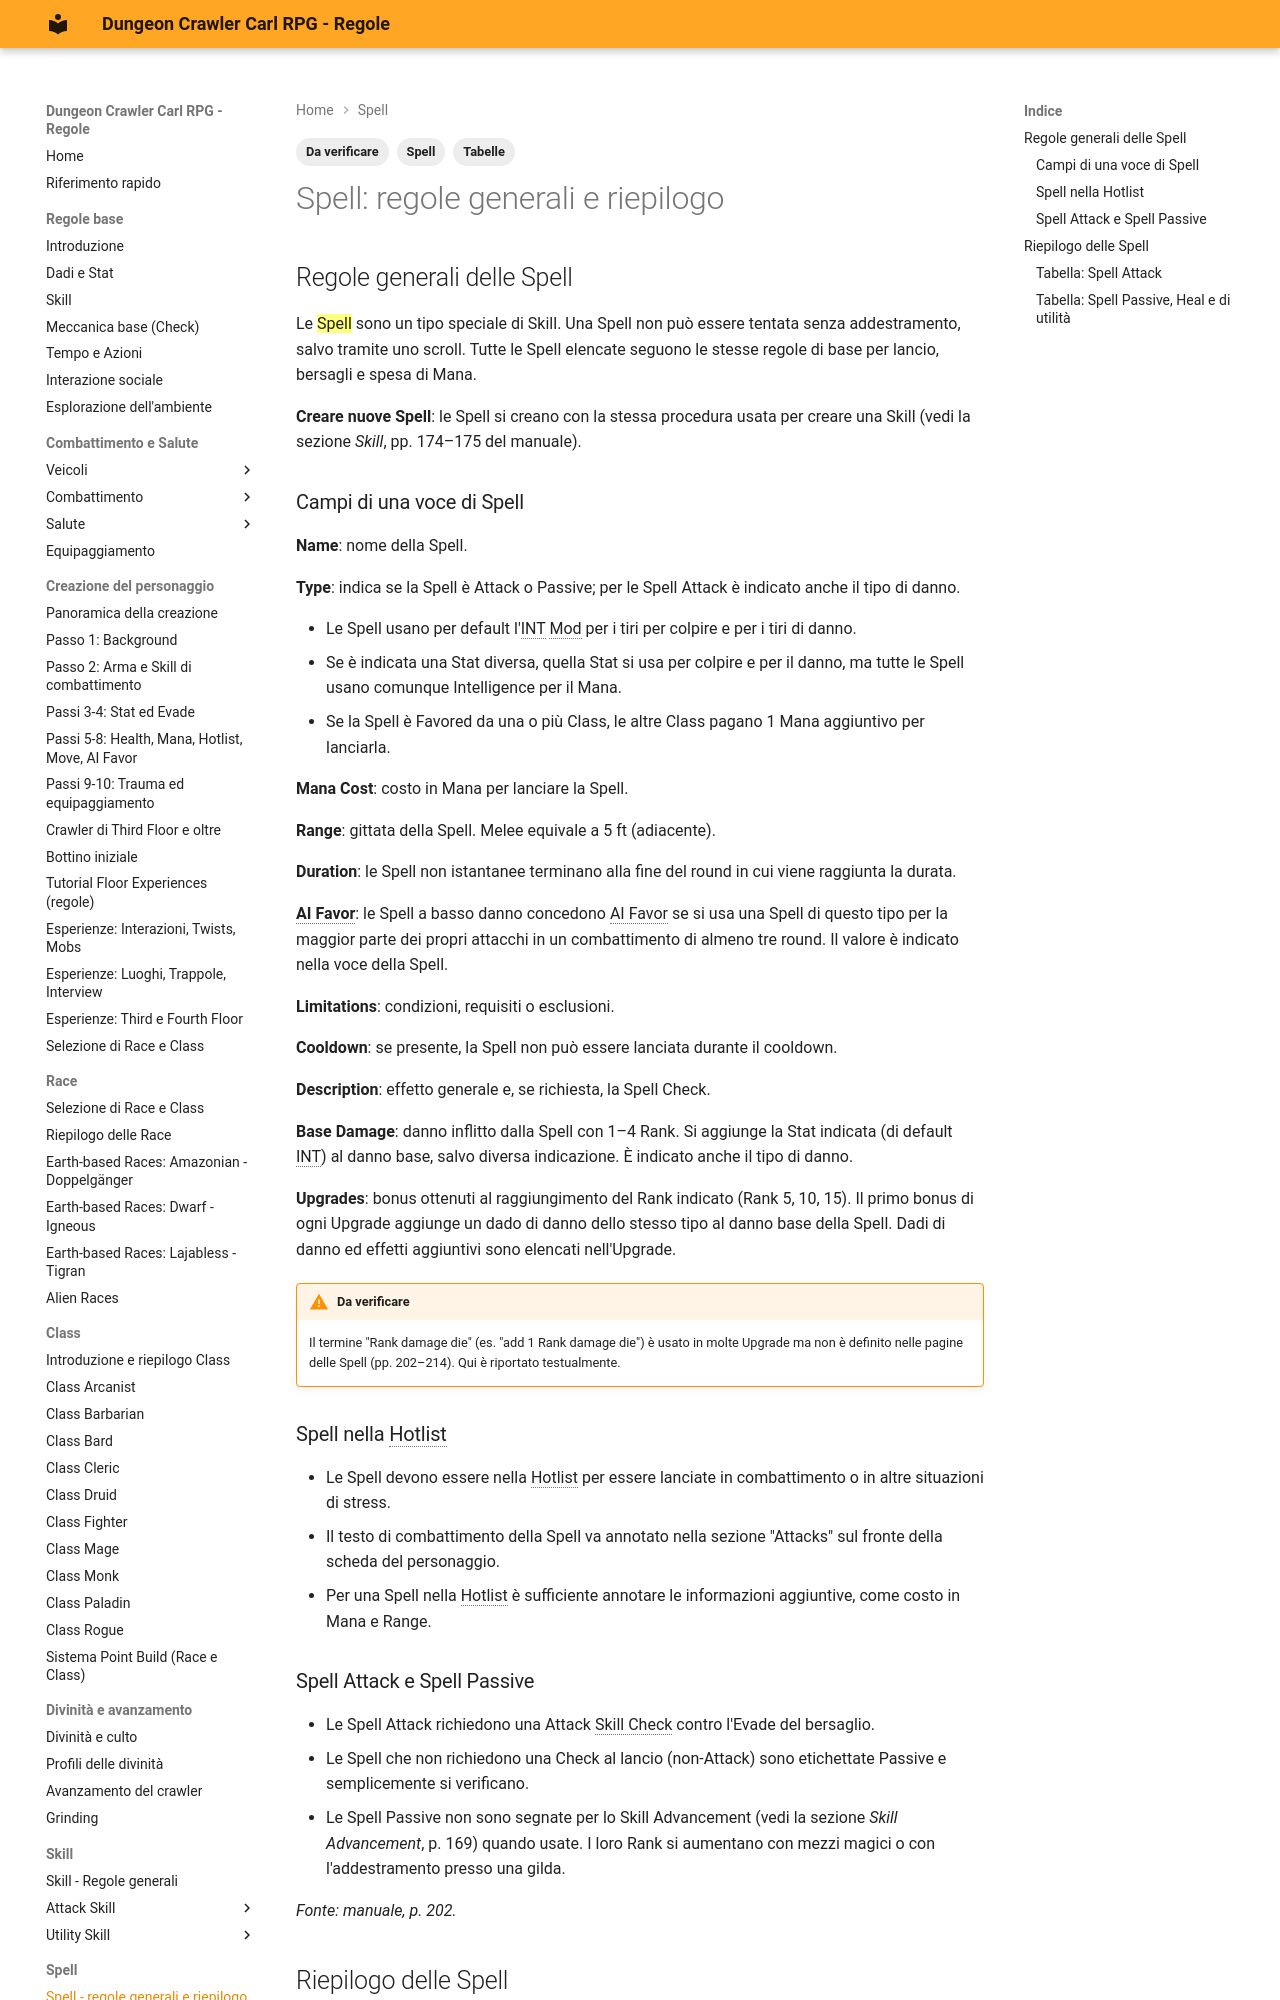

repository: canadese87/DCC · page: 09_spell_loot/spell_regole/index.html · generator: mkdocs

---
tags:
  - Spell
  - Da verificare
  - Tabelle
---

# Spell: regole generali e riepilogo

## Regole generali delle Spell

Le ==Spell== sono un tipo speciale di Skill. Una Spell non può essere tentata senza addestramento, salvo tramite uno scroll. Tutte le Spell elencate seguono le stesse regole di base per lancio, bersagli e spesa di Mana.

**Creare nuove Spell**: le Spell si creano con la stessa procedura usata per creare una Skill (vedi la sezione *Skill*, pp. 174–175 del manuale).

### Campi di una voce di Spell

**Name**: nome della Spell.

**Type**: indica se la Spell è Attack o Passive; per le Spell Attack è indicato anche il tipo di danno.

- Le Spell usano per default l'INT Mod per i tiri per colpire e per i tiri di danno.
- Se è indicata una Stat diversa, quella Stat si usa per colpire e per il danno, ma tutte le Spell usano comunque Intelligence per il Mana.
- Se la Spell è Favored da una o più Class, le altre Class pagano 1 Mana aggiuntivo per lanciarla.

**Mana Cost**: costo in Mana per lanciare la Spell.

**Range**: gittata della Spell. Melee equivale a 5 ft (adiacente).

**Duration**: le Spell non istantanee terminano alla fine del round in cui viene raggiunta la durata.

**AI Favor**: le Spell a basso danno concedono AI Favor se si usa una Spell di questo tipo per la maggior parte dei propri attacchi in un combattimento di almeno tre round. Il valore è indicato nella voce della Spell.

**Limitations**: condizioni, requisiti o esclusioni.

**Cooldown**: se presente, la Spell non può essere lanciata durante il cooldown.

**Description**: effetto generale e, se richiesta, la Spell Check.

**Base Damage**: danno inflitto dalla Spell con 1–4 Rank. Si aggiunge la Stat indicata (di default INT) al danno base, salvo diversa indicazione. È indicato anche il tipo di danno.

**Upgrades**: bonus ottenuti al raggiungimento del Rank indicato (Rank 5, 10, 15). Il primo bonus di ogni Upgrade aggiunge un dado di danno dello stesso tipo al danno base della Spell. Dadi di danno ed effetti aggiuntivi sono elencati nell'Upgrade.

!!! warning "Da verificare"
    Il termine "Rank damage die" (es. "add 1 Rank damage die") è usato in molte Upgrade ma non è definito nelle pagine delle Spell (pp. 202–214). Qui è riportato testualmente.
